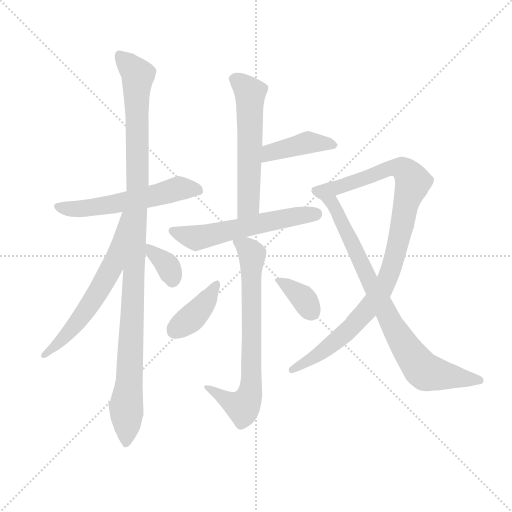
t = 0.00 s
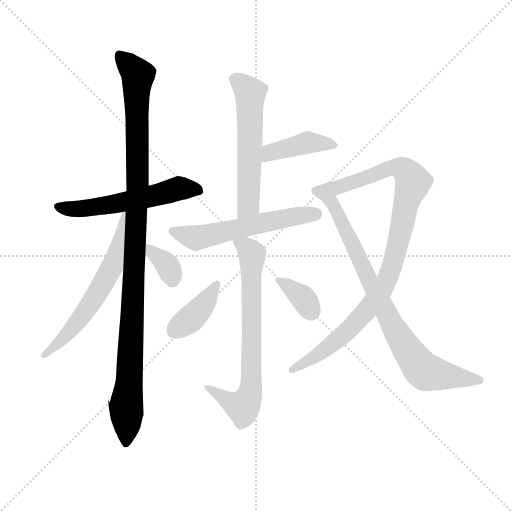
t = 1.87 s
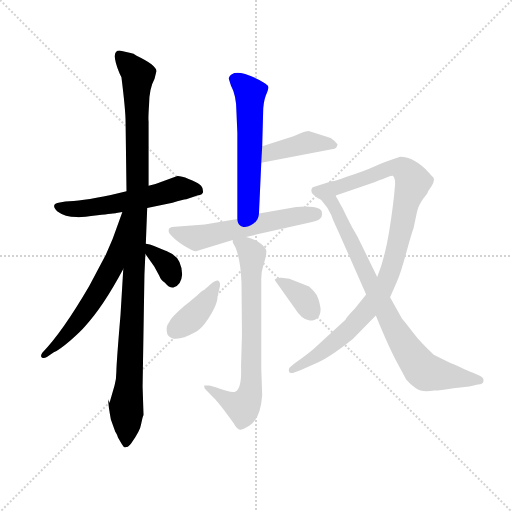
t = 3.74 s
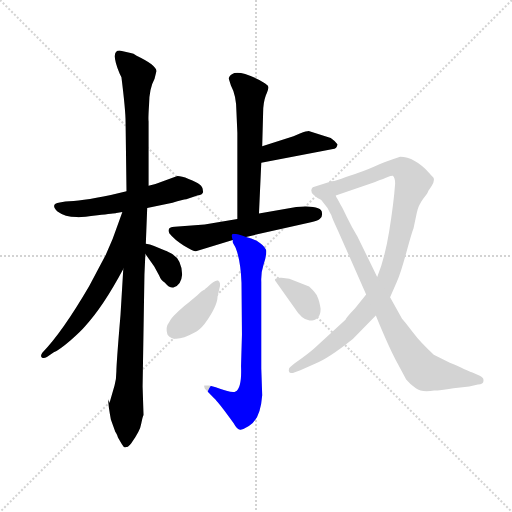
t = 5.61 s
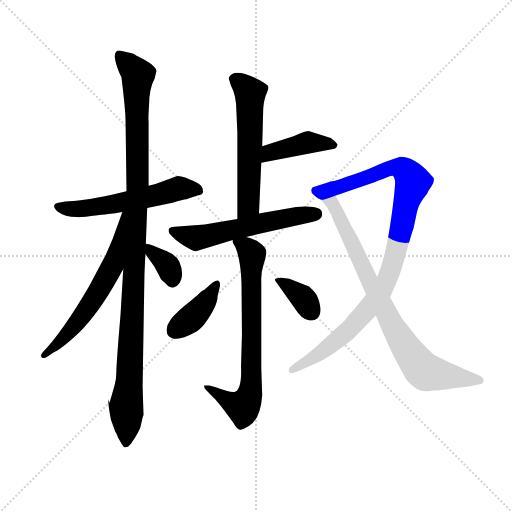
t = 7.48 s
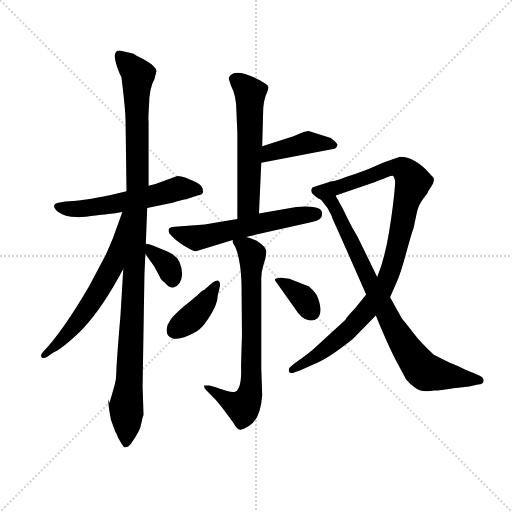
t = 9.35 s

The animated SVG that drew these frames (rendered in a browser with its animation timeline set to each time). Animation: 12 CSS @keyframes rules; one cycle of 9.35 s.

<svg version="1.1" viewBox="0 0 1024 1024" xmlns="http://www.w3.org/2000/svg">
  <g stroke="lightgray" stroke-dasharray="1,1" stroke-width="1" transform="scale(4, 4)">
    <line x1="0" y1="0" x2="256" y2="256"></line>
    <line x1="256" y1="0" x2="0" y2="256"></line>
    <line x1="128" y1="0" x2="128" y2="256"></line>
    <line x1="0" y1="128" x2="256" y2="128"></line>
  </g>
  <g transform="scale(0.92, -0.92) translate(60, -850)">
    <style type="text/css">
      
        @keyframes keyframes0 {
          from {
            stroke: blue;
            stroke-dashoffset: 567;
            stroke-width: 128;
          }
          65% {
            animation-timing-function: step-end;
            stroke: blue;
            stroke-dashoffset: 0;
            stroke-width: 128;
          }
          to {
            stroke: black;
            stroke-width: 1024;
          }
        }
        #make-me-a-hanzi-animation-0 {
          animation: keyframes0 0.71142578125s both;
          animation-delay: 0s;
          animation-timing-function: linear;
        }
      
        @keyframes keyframes1 {
          from {
            stroke: blue;
            stroke-dashoffset: 1114;
            stroke-width: 128;
          }
          78% {
            animation-timing-function: step-end;
            stroke: blue;
            stroke-dashoffset: 0;
            stroke-width: 128;
          }
          to {
            stroke: black;
            stroke-width: 1024;
          }
        }
        #make-me-a-hanzi-animation-1 {
          animation: keyframes1 1.1565755208333333s both;
          animation-delay: 0.71142578125s;
          animation-timing-function: linear;
        }
      
        @keyframes keyframes2 {
          from {
            stroke: blue;
            stroke-dashoffset: 615;
            stroke-width: 128;
          }
          67% {
            animation-timing-function: step-end;
            stroke: blue;
            stroke-dashoffset: 0;
            stroke-width: 128;
          }
          to {
            stroke: black;
            stroke-width: 1024;
          }
        }
        #make-me-a-hanzi-animation-2 {
          animation: keyframes2 0.75048828125s both;
          animation-delay: 1.8680013020833333s;
          animation-timing-function: linear;
        }
      
        @keyframes keyframes3 {
          from {
            stroke: blue;
            stroke-dashoffset: 350;
            stroke-width: 128;
          }
          53% {
            animation-timing-function: step-end;
            stroke: blue;
            stroke-dashoffset: 0;
            stroke-width: 128;
          }
          to {
            stroke: black;
            stroke-width: 1024;
          }
        }
        #make-me-a-hanzi-animation-3 {
          animation: keyframes3 0.5348307291666666s both;
          animation-delay: 2.618489583333333s;
          animation-timing-function: linear;
        }
      
        @keyframes keyframes4 {
          from {
            stroke: blue;
            stroke-dashoffset: 577;
            stroke-width: 128;
          }
          65% {
            animation-timing-function: step-end;
            stroke: blue;
            stroke-dashoffset: 0;
            stroke-width: 128;
          }
          to {
            stroke: black;
            stroke-width: 1024;
          }
        }
        #make-me-a-hanzi-animation-4 {
          animation: keyframes4 0.7195638020833334s both;
          animation-delay: 3.1533203124999996s;
          animation-timing-function: linear;
        }
      
        @keyframes keyframes5 {
          from {
            stroke: blue;
            stroke-dashoffset: 416;
            stroke-width: 128;
          }
          58% {
            animation-timing-function: step-end;
            stroke: blue;
            stroke-dashoffset: 0;
            stroke-width: 128;
          }
          to {
            stroke: black;
            stroke-width: 1024;
          }
        }
        #make-me-a-hanzi-animation-5 {
          animation: keyframes5 0.5885416666666666s both;
          animation-delay: 3.872884114583333s;
          animation-timing-function: linear;
        }
      
        @keyframes keyframes6 {
          from {
            stroke: blue;
            stroke-dashoffset: 574;
            stroke-width: 128;
          }
          65% {
            animation-timing-function: step-end;
            stroke: blue;
            stroke-dashoffset: 0;
            stroke-width: 128;
          }
          to {
            stroke: black;
            stroke-width: 1024;
          }
        }
        #make-me-a-hanzi-animation-6 {
          animation: keyframes6 0.7171223958333334s both;
          animation-delay: 4.46142578125s;
          animation-timing-function: linear;
        }
      
        @keyframes keyframes7 {
          from {
            stroke: blue;
            stroke-dashoffset: 726;
            stroke-width: 128;
          }
          70% {
            animation-timing-function: step-end;
            stroke: blue;
            stroke-dashoffset: 0;
            stroke-width: 128;
          }
          to {
            stroke: black;
            stroke-width: 1024;
          }
        }
        #make-me-a-hanzi-animation-7 {
          animation: keyframes7 0.8408203125s both;
          animation-delay: 5.178548177083333s;
          animation-timing-function: linear;
        }
      
        @keyframes keyframes8 {
          from {
            stroke: blue;
            stroke-dashoffset: 394;
            stroke-width: 128;
          }
          56% {
            animation-timing-function: step-end;
            stroke: blue;
            stroke-dashoffset: 0;
            stroke-width: 128;
          }
          to {
            stroke: black;
            stroke-width: 1024;
          }
        }
        #make-me-a-hanzi-animation-8 {
          animation: keyframes8 0.5706380208333334s both;
          animation-delay: 6.019368489583333s;
          animation-timing-function: linear;
        }
      
        @keyframes keyframes9 {
          from {
            stroke: blue;
            stroke-dashoffset: 351;
            stroke-width: 128;
          }
          53% {
            animation-timing-function: step-end;
            stroke: blue;
            stroke-dashoffset: 0;
            stroke-width: 128;
          }
          to {
            stroke: black;
            stroke-width: 1024;
          }
        }
        #make-me-a-hanzi-animation-9 {
          animation: keyframes9 0.53564453125s both;
          animation-delay: 6.590006510416666s;
          animation-timing-function: linear;
        }
      
        @keyframes keyframes10 {
          from {
            stroke: blue;
            stroke-dashoffset: 999;
            stroke-width: 128;
          }
          76% {
            animation-timing-function: step-end;
            stroke: blue;
            stroke-dashoffset: 0;
            stroke-width: 128;
          }
          to {
            stroke: black;
            stroke-width: 1024;
          }
        }
        #make-me-a-hanzi-animation-10 {
          animation: keyframes10 1.06298828125s both;
          animation-delay: 7.125651041666666s;
          animation-timing-function: linear;
        }
      
        @keyframes keyframes11 {
          from {
            stroke: blue;
            stroke-dashoffset: 813;
            stroke-width: 128;
          }
          73% {
            animation-timing-function: step-end;
            stroke: blue;
            stroke-dashoffset: 0;
            stroke-width: 128;
          }
          to {
            stroke: black;
            stroke-width: 1024;
          }
        }
        #make-me-a-hanzi-animation-11 {
          animation: keyframes11 0.91162109375s both;
          animation-delay: 8.188639322916666s;
          animation-timing-function: linear;
        }
      
    </style>
    
      <path d="M 215 434 L 181 426 Q 114 412 82 412 L 70 410 Q 48 407 65 390 Q 81 378 107 378 Q 115 377 152 382 Q 189 386 193 387 L 206 389 L 260 398 L 315 409 Q 338 417 345 417 L 369 425 Q 384 427 381 436 Q 381 444 374 449 Q 368 454 350 461 Q 332 468 324 467 L 278 450 L 263 446 L 215 434 Z" fill="lightgray"></path>
    
      <path d="M 224 735 L 200 740 Q 179 740 200 690 L 204 682 Q 213 610 213 585 L 215 434 L 208 265 L 202 166 Q 193 59 193 43 Q 193 26 189 12 L 178 -26 L 175 -18 Q 175 -29 181 -62 L 190 -87 Q 190 -88 192 -91 Q 194 -94 195 -97 Q 196 -101 198 -104 L 205 -116 Q 210 -125 214 -122 Q 219 -122 225 -114 Q 245 -86 247 -71 Q 250 -56 252 -52 L 250 10 L 254 253 L 256 298 L 257 320 L 260 398 L 263 446 L 263 586 Q 262 592 264 622 Q 264 657 276 679 L 280 695 Q 281 708 237 729 Q 230 735 224 735 Z" fill="lightgray"></path>
    
      <path d="M 206 389 L 198 367 Q 185 328 170 296 L 134 228 Q 75 127 32 83 Q 27 76 31 73 Q 35 70 42 74 L 57 84 Q 71 91 93 110 Q 115 129 126 142 Q 164 183 208 265 C 292 419 216 417 206 389 Z" fill="lightgray"></path>
    
      <path d="M 256 298 L 275 271 L 286 251 Q 290 240 298 236 Q 309 223 317 225 Q 334 229 336 253 Q 335 291 306 302 Q 301 305 300 305 L 275 315 Q 266 319 257 320 C 239 323 239 323 256 298 Z" fill="lightgray"></path>
    
      <path d="M 503 386 L 508 496 L 510 532 L 512 605 Q 512 627 518 643 Q 525 658 523 662 Q 522 665 512 671 Q 502 679 473 689 Q 444 698 437 680 L 442 664 Q 454 642 454 607 L 456 561 L 456 374 C 456 344 502 356 503 386 Z" fill="lightgray"></path>
    
      <path d="M 508 496 L 664 526 Q 671 526 674 536 Q 668 544 659 550 L 611 565 Q 607 565 592 560 L 578 554 L 510 532 C 481 523 479 490 508 496 Z" fill="lightgray"></path>
    
      <path d="M 366 304 L 446 328 L 475 335 L 616 367 Q 630 370 635 374 Q 641 377 640 386 Q 641 405 584 400 L 503 386 L 456 374 L 385 362 L 320 357 Q 302 357 308 343 Q 319 329 340 316 Q 362 303 366 304 Z" fill="lightgray"></path>
    
      <path d="M 446 328 L 446 324 Q 445 324 452 312 Q 463 285 465 236 L 466 123 L 464 54 Q 466 6 452 -1 Q 446 -6 409 8 L 395 12 L 384 12 Q 383 7 388 2 L 405 -15 Q 415 -24 448 -70 Q 456 -85 463 -84 Q 470 -83 481 -76 Q 506 -62 510 -9 L 508 49 L 508 237 Q 507 257 513 275 Q 519 293 519 303 Q 519 312 505 322 Q 492 331 475 335 C 446 344 440 346 446 328 Z" fill="lightgray"></path>
    
      <path d="M 414 240 Q 407 242 390 225 L 387 223 Q 386 221 382 219 Q 378 217 373 212 Q 368 207 340 184 Q 312 160 308 150 Q 299 139 304 123 Q 318 102 363 127 Q 373 131 385 146 Q 413 185 413 206 L 417 223 Q 421 236 414 240 Z" fill="lightgray"></path>
    
      <path d="M 538 240 L 580 181 Q 596 155 613 153 Q 637 153 637 179 Q 634 197 630 205 Q 627 213 612 227 L 569 244 L 552 246 Q 548 247 542 245 Q 536 243 538 240 Z" fill="lightgray"></path>
    
      <path d="M 670 425 L 754 454 Q 777 462 783 465 Q 789 468 794 468 Q 799 464 799 451 Q 796 408 786 347 Q 776 286 760 248 L 736 210 L 712 180 Q 692 159 691 155 L 630 99 Q 615 84 580 60 L 571 52 Q 567 49 568 43 Q 570 36 581 41 L 593 45 L 626 60 Q 653 70 707 113 L 757 164 L 788 204 L 803 238 Q 811 256 823 300 Q 835 344 839 354 L 846 387 Q 849 403 860 418 Q 871 432 871 435 L 878 445 Q 887 460 881 465 Q 876 470 874 473 Q 841 509 810 509 Q 776 498 754 488 Q 732 478 692 465 Q 671 456 661 456 L 620 443 Q 613 436 621 427 Q 630 418 638 416 C 640 415 642 415 670 425 Z" fill="lightgray"></path>
    
      <path d="M 760 248 L 717 336 Q 704 357 694 378 Q 685 398 681 404 L 674 417 Q 670 423 670 425 C 656 452 620 440 638 416 L 652 398 L 657 388 Q 660 384 662 377 Q 665 369 675 348 L 736 210 L 757 164 Q 784 98 800 68 L 823 25 Q 831 15 844 6 Q 857 -4 884 1 Q 896 1 926 6 L 960 10 L 979 14 Q 991 15 991 22 Q 992 29 983 33 L 967 40 Q 958 43 942 51 Q 927 58 919 61 L 883 79 Q 855 104 837 128 Q 819 152 814 157 L 788 204 L 760 248 Z" fill="lightgray"></path>
    
    
      <clipPath id="make-me-a-hanzi-clip-0">
        <path d="M 215 434 L 181 426 Q 114 412 82 412 L 70 410 Q 48 407 65 390 Q 81 378 107 378 Q 115 377 152 382 Q 189 386 193 387 L 206 389 L 260 398 L 315 409 Q 338 417 345 417 L 369 425 Q 384 427 381 436 Q 381 444 374 449 Q 368 454 350 461 Q 332 468 324 467 L 278 450 L 263 446 L 215 434 Z"></path>
      </clipPath>
      <path clip-path="url(#make-me-a-hanzi-clip-0)" d="M 67 400 L 139 398 L 290 428 L 327 441 L 372 434" fill="none" id="make-me-a-hanzi-animation-0" stroke-dasharray="439 878" stroke-linecap="round"></path>
    
      <clipPath id="make-me-a-hanzi-clip-1">
        <path d="M 224 735 L 200 740 Q 179 740 200 690 L 204 682 Q 213 610 213 585 L 215 434 L 208 265 L 202 166 Q 193 59 193 43 Q 193 26 189 12 L 178 -26 L 175 -18 Q 175 -29 181 -62 L 190 -87 Q 190 -88 192 -91 Q 194 -94 195 -97 Q 196 -101 198 -104 L 205 -116 Q 210 -125 214 -122 Q 219 -122 225 -114 Q 245 -86 247 -71 Q 250 -56 252 -52 L 250 10 L 254 253 L 256 298 L 257 320 L 260 398 L 263 446 L 263 586 Q 262 592 264 622 Q 264 657 276 679 L 280 695 Q 281 708 237 729 Q 230 735 224 735 Z"></path>
      </clipPath>
      <path clip-path="url(#make-me-a-hanzi-clip-1)" d="M 200 730 L 240 687 L 239 429 L 221 18 L 214 -35 L 215 -111" fill="none" id="make-me-a-hanzi-animation-1" stroke-dasharray="986 1972" stroke-linecap="round"></path>
    
      <clipPath id="make-me-a-hanzi-clip-2">
        <path d="M 206 389 L 198 367 Q 185 328 170 296 L 134 228 Q 75 127 32 83 Q 27 76 31 73 Q 35 70 42 74 L 57 84 Q 71 91 93 110 Q 115 129 126 142 Q 164 183 208 265 C 292 419 216 417 206 389 Z"></path>
      </clipPath>
      <path clip-path="url(#make-me-a-hanzi-clip-2)" d="M 211 382 L 183 268 L 158 224 L 78 114 L 36 78" fill="none" id="make-me-a-hanzi-animation-2" stroke-dasharray="487 974" stroke-linecap="round"></path>
    
      <clipPath id="make-me-a-hanzi-clip-3">
        <path d="M 256 298 L 275 271 L 286 251 Q 290 240 298 236 Q 309 223 317 225 Q 334 229 336 253 Q 335 291 306 302 Q 301 305 300 305 L 275 315 Q 266 319 257 320 C 239 323 239 323 256 298 Z"></path>
      </clipPath>
      <path clip-path="url(#make-me-a-hanzi-clip-3)" d="M 261 314 L 304 273 L 315 240" fill="none" id="make-me-a-hanzi-animation-3" stroke-dasharray="222 444" stroke-linecap="round"></path>
    
      <clipPath id="make-me-a-hanzi-clip-4">
        <path d="M 503 386 L 508 496 L 510 532 L 512 605 Q 512 627 518 643 Q 525 658 523 662 Q 522 665 512 671 Q 502 679 473 689 Q 444 698 437 680 L 442 664 Q 454 642 454 607 L 456 561 L 456 374 C 456 344 502 356 503 386 Z"></path>
      </clipPath>
      <path clip-path="url(#make-me-a-hanzi-clip-4)" d="M 448 679 L 484 647 L 480 404 L 460 382" fill="none" id="make-me-a-hanzi-animation-4" stroke-dasharray="449 898" stroke-linecap="round"></path>
    
      <clipPath id="make-me-a-hanzi-clip-5">
        <path d="M 508 496 L 664 526 Q 671 526 674 536 Q 668 544 659 550 L 611 565 Q 607 565 592 560 L 578 554 L 510 532 C 481 523 479 490 508 496 Z"></path>
      </clipPath>
      <path clip-path="url(#make-me-a-hanzi-clip-5)" d="M 515 502 L 536 521 L 605 539 L 665 535" fill="none" id="make-me-a-hanzi-animation-5" stroke-dasharray="288 576" stroke-linecap="round"></path>
    
      <clipPath id="make-me-a-hanzi-clip-6">
        <path d="M 366 304 L 446 328 L 475 335 L 616 367 Q 630 370 635 374 Q 641 377 640 386 Q 641 405 584 400 L 503 386 L 456 374 L 385 362 L 320 357 Q 302 357 308 343 Q 319 329 340 316 Q 362 303 366 304 Z"></path>
      </clipPath>
      <path clip-path="url(#make-me-a-hanzi-clip-6)" d="M 316 348 L 367 333 L 597 384 L 626 385" fill="none" id="make-me-a-hanzi-animation-6" stroke-dasharray="446 892" stroke-linecap="round"></path>
    
      <clipPath id="make-me-a-hanzi-clip-7">
        <path d="M 446 328 L 446 324 Q 445 324 452 312 Q 463 285 465 236 L 466 123 L 464 54 Q 466 6 452 -1 Q 446 -6 409 8 L 395 12 L 384 12 Q 383 7 388 2 L 405 -15 Q 415 -24 448 -70 Q 456 -85 463 -84 Q 470 -83 481 -76 Q 506 -62 510 -9 L 508 49 L 508 237 Q 507 257 513 275 Q 519 293 519 303 Q 519 312 505 322 Q 492 331 475 335 C 446 344 440 346 446 328 Z"></path>
      </clipPath>
      <path clip-path="url(#make-me-a-hanzi-clip-7)" d="M 454 326 L 488 297 L 484 -3 L 468 -35 L 390 8" fill="none" id="make-me-a-hanzi-animation-7" stroke-dasharray="598 1196" stroke-linecap="round"></path>
    
      <clipPath id="make-me-a-hanzi-clip-8">
        <path d="M 414 240 Q 407 242 390 225 L 387 223 Q 386 221 382 219 Q 378 217 373 212 Q 368 207 340 184 Q 312 160 308 150 Q 299 139 304 123 Q 318 102 363 127 Q 373 131 385 146 Q 413 185 413 206 L 417 223 Q 421 236 414 240 Z"></path>
      </clipPath>
      <path clip-path="url(#make-me-a-hanzi-clip-8)" d="M 411 233 L 377 180 L 319 132" fill="none" id="make-me-a-hanzi-animation-8" stroke-dasharray="266 532" stroke-linecap="round"></path>
    
      <clipPath id="make-me-a-hanzi-clip-9">
        <path d="M 538 240 L 580 181 Q 596 155 613 153 Q 637 153 637 179 Q 634 197 630 205 Q 627 213 612 227 L 569 244 L 552 246 Q 548 247 542 245 Q 536 243 538 240 Z"></path>
      </clipPath>
      <path clip-path="url(#make-me-a-hanzi-clip-9)" d="M 547 237 L 595 206 L 615 174" fill="none" id="make-me-a-hanzi-animation-9" stroke-dasharray="223 446" stroke-linecap="round"></path>
    
      <clipPath id="make-me-a-hanzi-clip-10">
        <path d="M 670 425 L 754 454 Q 777 462 783 465 Q 789 468 794 468 Q 799 464 799 451 Q 796 408 786 347 Q 776 286 760 248 L 736 210 L 712 180 Q 692 159 691 155 L 630 99 Q 615 84 580 60 L 571 52 Q 567 49 568 43 Q 570 36 581 41 L 593 45 L 626 60 Q 653 70 707 113 L 757 164 L 788 204 L 803 238 Q 811 256 823 300 Q 835 344 839 354 L 846 387 Q 849 403 860 418 Q 871 432 871 435 L 878 445 Q 887 460 881 465 Q 876 470 874 473 Q 841 509 810 509 Q 776 498 754 488 Q 732 478 692 465 Q 671 456 661 456 L 620 443 Q 613 436 621 427 Q 630 418 638 416 C 640 415 642 415 670 425 Z"></path>
      </clipPath>
      <path clip-path="url(#make-me-a-hanzi-clip-10)" d="M 627 435 L 640 432 L 672 441 L 792 486 L 813 484 L 838 455 L 800 298 L 766 213 L 688 123 L 641 85 L 575 46" fill="none" id="make-me-a-hanzi-animation-10" stroke-dasharray="871 1742" stroke-linecap="round"></path>
    
      <clipPath id="make-me-a-hanzi-clip-11">
        <path d="M 760 248 L 717 336 Q 704 357 694 378 Q 685 398 681 404 L 674 417 Q 670 423 670 425 C 656 452 620 440 638 416 L 652 398 L 657 388 Q 660 384 662 377 Q 665 369 675 348 L 736 210 L 757 164 Q 784 98 800 68 L 823 25 Q 831 15 844 6 Q 857 -4 884 1 Q 896 1 926 6 L 960 10 L 979 14 Q 991 15 991 22 Q 992 29 983 33 L 967 40 Q 958 43 942 51 Q 927 58 919 61 L 883 79 Q 855 104 837 128 Q 819 152 814 157 L 788 204 L 760 248 Z"></path>
      </clipPath>
      <path clip-path="url(#make-me-a-hanzi-clip-11)" d="M 644 414 L 666 404 L 790 147 L 857 48 L 867 41 L 981 23" fill="none" id="make-me-a-hanzi-animation-11" stroke-dasharray="685 1370" stroke-linecap="round"></path>
    
  </g>
</svg>
